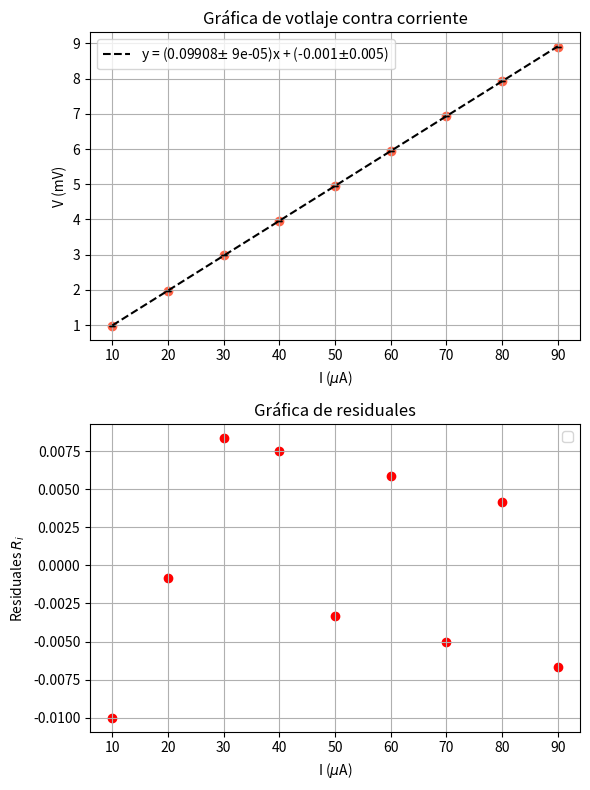

Python code for this plot:
# -*- coding: utf-8 -*-
"""
Created on Tue Mar 26 16:59:56 2024

[redacted]
"""

import numpy as np
import matplotlib.pyplot as plt
from scipy.optimize import curve_fit
import pandas as pd
from scipy import stats as st

x=np.array([10,20,30,40,50,60,70,80,90])#Corriente I micro A
y=np.array([0.98,1.98,2.98,3.97,4.95,5.95,6.93,7.93,8.91])#voltaje V mili V

dy=0.01*np.zeros(len(y))


lin_reg = st.linregress(x,y)
f= lambda x: lin_reg.slope*x+lin_reg.intercept

x_p=np.linspace(min(x),max(x),500)

fig, ax= plt.subplots(2,1, figsize=(6,8))

ax[0].set_title("Gráfica de votlaje contra corriente")
ax[0].set_xlabel("I ($\mu$A)")
ax[0].set_ylabel("V (mV)")
ax[0].grid()
ax[0].scatter(x,y, c="tomato")
ax[0].plot(x_p,f(x_p),c="k",linestyle="--",label="y = ("+str(round(lin_reg.slope,5))+"$\pm$ "
         +str(round(lin_reg.stderr,5))+")x + ("+str(round(lin_reg.intercept,3))+"$\pm$"+
         str(round(lin_reg.intercept_stderr,3)) +")")
ax[0].legend(loc="upper left")
ax[0].errorbar(x, y, yerr= dy, ecolor="k",capsize=2,linestyle="")

print(lin_reg.slope)
print("Error m de H vs I:",lin_reg.stderr)
print(lin_reg.intercept)
print("Error b de H vs I:",lin_reg.intercept_stderr)

res=(y-f(x))

aCu=np.sqrt(1/(len(y)-2)*np.sum((y-lin_reg.slope*x-lin_reg.intercept)**2))
D=len(y)*np.sum(x**2)-(np.sum(x))**2
print(aCu)
print(aCu*np.sqrt(len(y)/D))

ax[1].scatter(x,res,c="red")
ax[1].grid()
ax[1].set_xlabel("I ($\mu$A)")
ax[1].set_ylabel("Residuales $R_i$ ")
ax[1].set_title("Gráfica de residuales")
ax[1].legend()
plt.tight_layout()

plt.show()
print(np.average(res))

